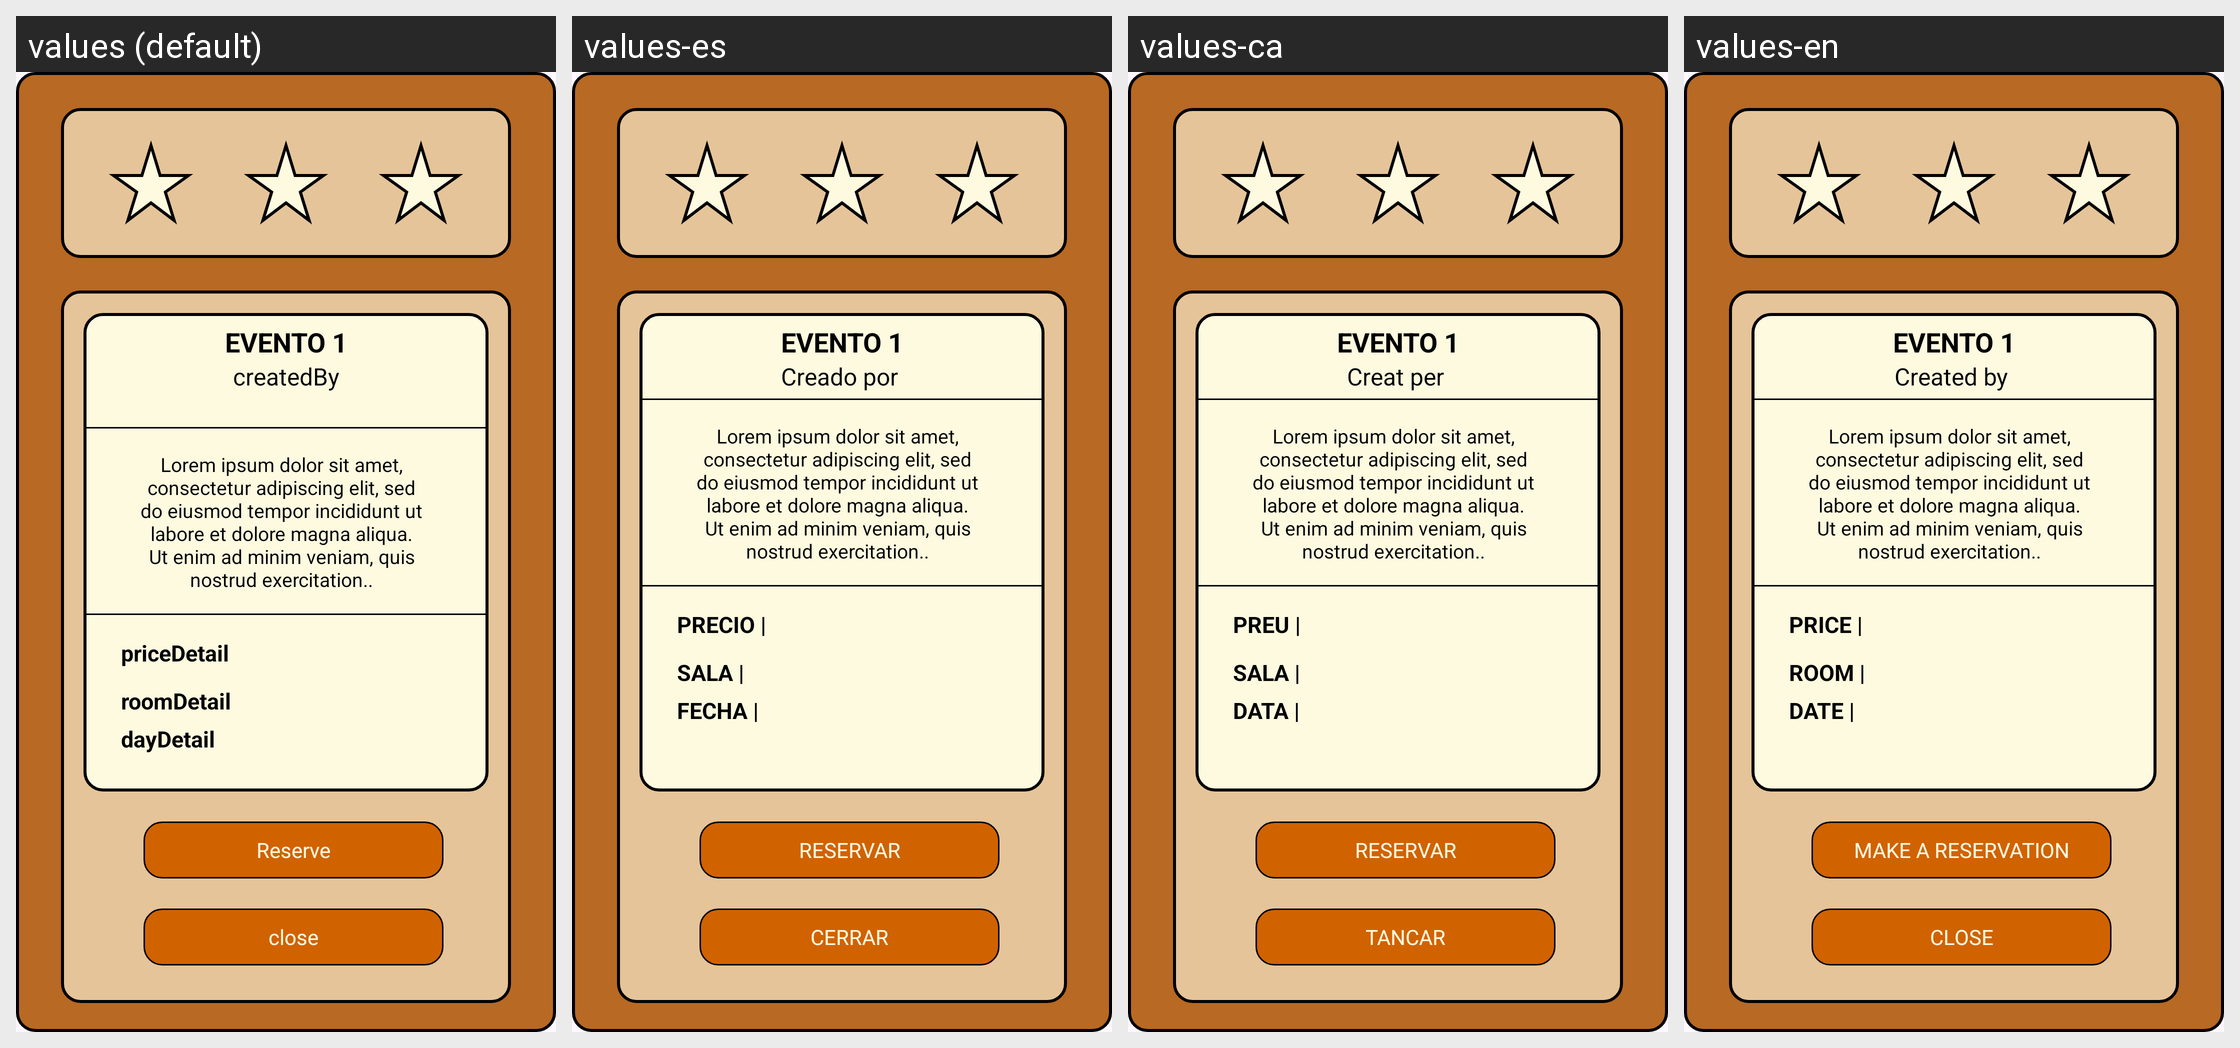

The same Android screen rendered under several of its app's locales, left to right. List the strings drawn on it with the default value and each locale's translation.
Android screen res/layout/fragment_info_reserva.xml rendered under 4 locales, left to right: values (default), values-es, values-ca, values-en. Device: Nexus 5 (rendered at 1080×1920; each locale shown at half size, 540×960, under a caption strip naming it); theme Theme.Bookaroom.
Strings drawn on this screen, with the default value and each locale's value (text and hints the layout hard-codes, and strings that could not be matched under every locale, appear in the picture but are not listed):

createdBy
  values: createdBy
      
  values-es: Creado por 
  values-ca: Creat per 
  values-en: Created by 

priceDetail
  values: priceDetail
      
  values-es: PRECIO | 
  values-ca: PREU | 
  values-en: PRICE | 

roomDetail
  values: roomDetail
  values-es: SALA | 
  values-ca: SALA | 
  values-en: ROOM | 

dayDetail
  values: dayDetail
  values-es: FECHA | 
  values-ca: DATA | 
  values-en: DATE | 

Reserve
  values: Reserve
  values-es: RESERVAR
  values-ca: RESERVAR
  values-en: MAKE A RESERVATION

close
  values: close
  values-es: CERRAR
  values-ca: TANCAR
  values-en: CLOSE
